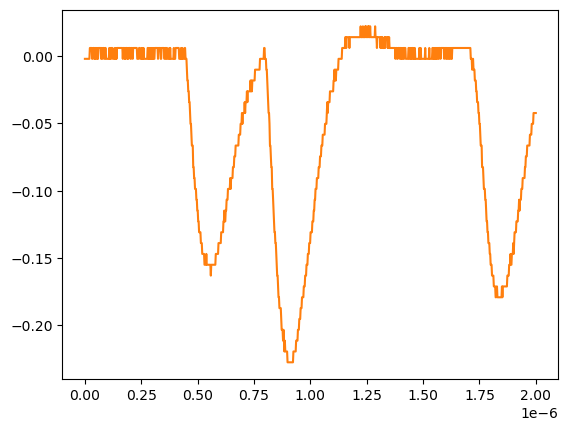

The table this chart was drawn from, first rows:
# KEYSIGHT TECHNOLOGIES, MSO-X 3024T, MY58262555, 07.30.2019051434
# time, 1
# 2024-07-24 15:43:46.349529
0.000000000000000000e+00, -2.311559999999999830e-03
2.002002002002001797e-09, -2.311559999999999830e-03
4.004004004004003593e-09, -2.311559999999999830e-03
6.006006006006005804e-09, -2.311559999999999830e-03
8.008008008008007187e-09, -2.311559999999999830e-03
1.001001001001000857e-08, -2.311559999999999830e-03
1.201201201201201161e-08, -2.311559999999999830e-03
1.401401401401401299e-08, -2.311559999999999830e-03
1.601601601601601437e-08, -2.311559999999999830e-03
1.801801801801801741e-08, -2.311559999999999830e-03
2.002002002002001714e-08, -2.311559999999999830e-03
2.202202202202202018e-08, 5.728630000000000180e-03
2.402402402402402322e-08, 5.728630000000000180e-03
2.602602602602602294e-08, 5.728630000000000180e-03
2.802802802802802598e-08, 5.728630000000000180e-03
3.003003003003002571e-08, 5.728630000000000180e-03
3.203203203203202875e-08, -2.311559999999999830e-03
3.403403403403403179e-08, -2.311559999999999830e-03
3.603603603603603482e-08, 5.728630000000000180e-03
3.803803803803803124e-08, 5.728630000000000180e-03
4.004004004004003428e-08, 5.728630000000000180e-03
4.204204204204203732e-08, -2.311559999999999830e-03
4.404404404404404036e-08, 5.728630000000000180e-03
4.604604604604604339e-08, -2.311559999999999830e-03
4.804804804804804643e-08, 5.728630000000000180e-03
5.005005005005004285e-08, 5.728630000000000180e-03
5.205205205205204589e-08, -2.311559999999999830e-03
5.405405405405404893e-08, -2.311559999999999830e-03
5.605605605605605196e-08, 5.728630000000000180e-03
5.805805805805805500e-08, -2.311559999999999830e-03
6.006006006006005142e-08, 5.728630000000000180e-03
6.206206206206205446e-08, 5.728630000000000180e-03
6.406406406406405750e-08, 5.728630000000000180e-03
6.606606606606606053e-08, 5.728630000000000180e-03
6.806806806806806357e-08, 5.728630000000000180e-03
7.007007007007006661e-08, 5.728630000000000180e-03
7.207207207207206965e-08, -2.311559999999999830e-03
7.407407407407407268e-08, 5.728630000000000180e-03
7.607607607607606249e-08, 5.728630000000000180e-03
7.807807807807806552e-08, -2.311559999999999830e-03
8.008008008008006856e-08, 5.728630000000000180e-03
8.208208208208207160e-08, 5.728630000000000180e-03
8.408408408408407464e-08, 5.728630000000000180e-03
8.608608608608607767e-08, -2.311559999999999830e-03
8.808808808808808071e-08, -2.311559999999999830e-03
9.009009009009008375e-08, 5.728630000000000180e-03
9.209209209209208679e-08, 5.728630000000000180e-03
9.409409409409408982e-08, -2.311559999999999830e-03
9.609609609609609286e-08, -2.311559999999999830e-03
9.809809809809808266e-08, -2.311559999999999830e-03
1.001001001001000857e-07, -2.311559999999999830e-03
1.021021021021020887e-07, -2.311559999999999830e-03
1.041041041041040918e-07, -2.311559999999999830e-03
1.061061061061060948e-07, -2.311559999999999830e-03
1.081081081081080979e-07, 5.728630000000000180e-03
1.101101101101101009e-07, -2.311559999999999830e-03
1.121121121121121039e-07, 5.728630000000000180e-03
1.141141141141141070e-07, -2.311559999999999830e-03
... 942 more rows
